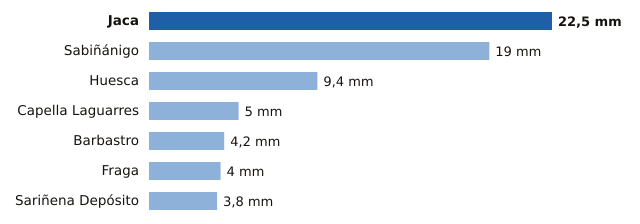

Source data for this figure (header and first rows):
estacion, provincia, mm
Jaca, Huesca, 22.5
Sabiñánigo, Huesca, 19.0
Huesca, Huesca, 9.4
Capella Laguarres, Huesca, 5.0
Barbastro, Huesca, 4.2
Fraga, Huesca, 4.0
Sariñena Depósito, Huesca, 3.8
